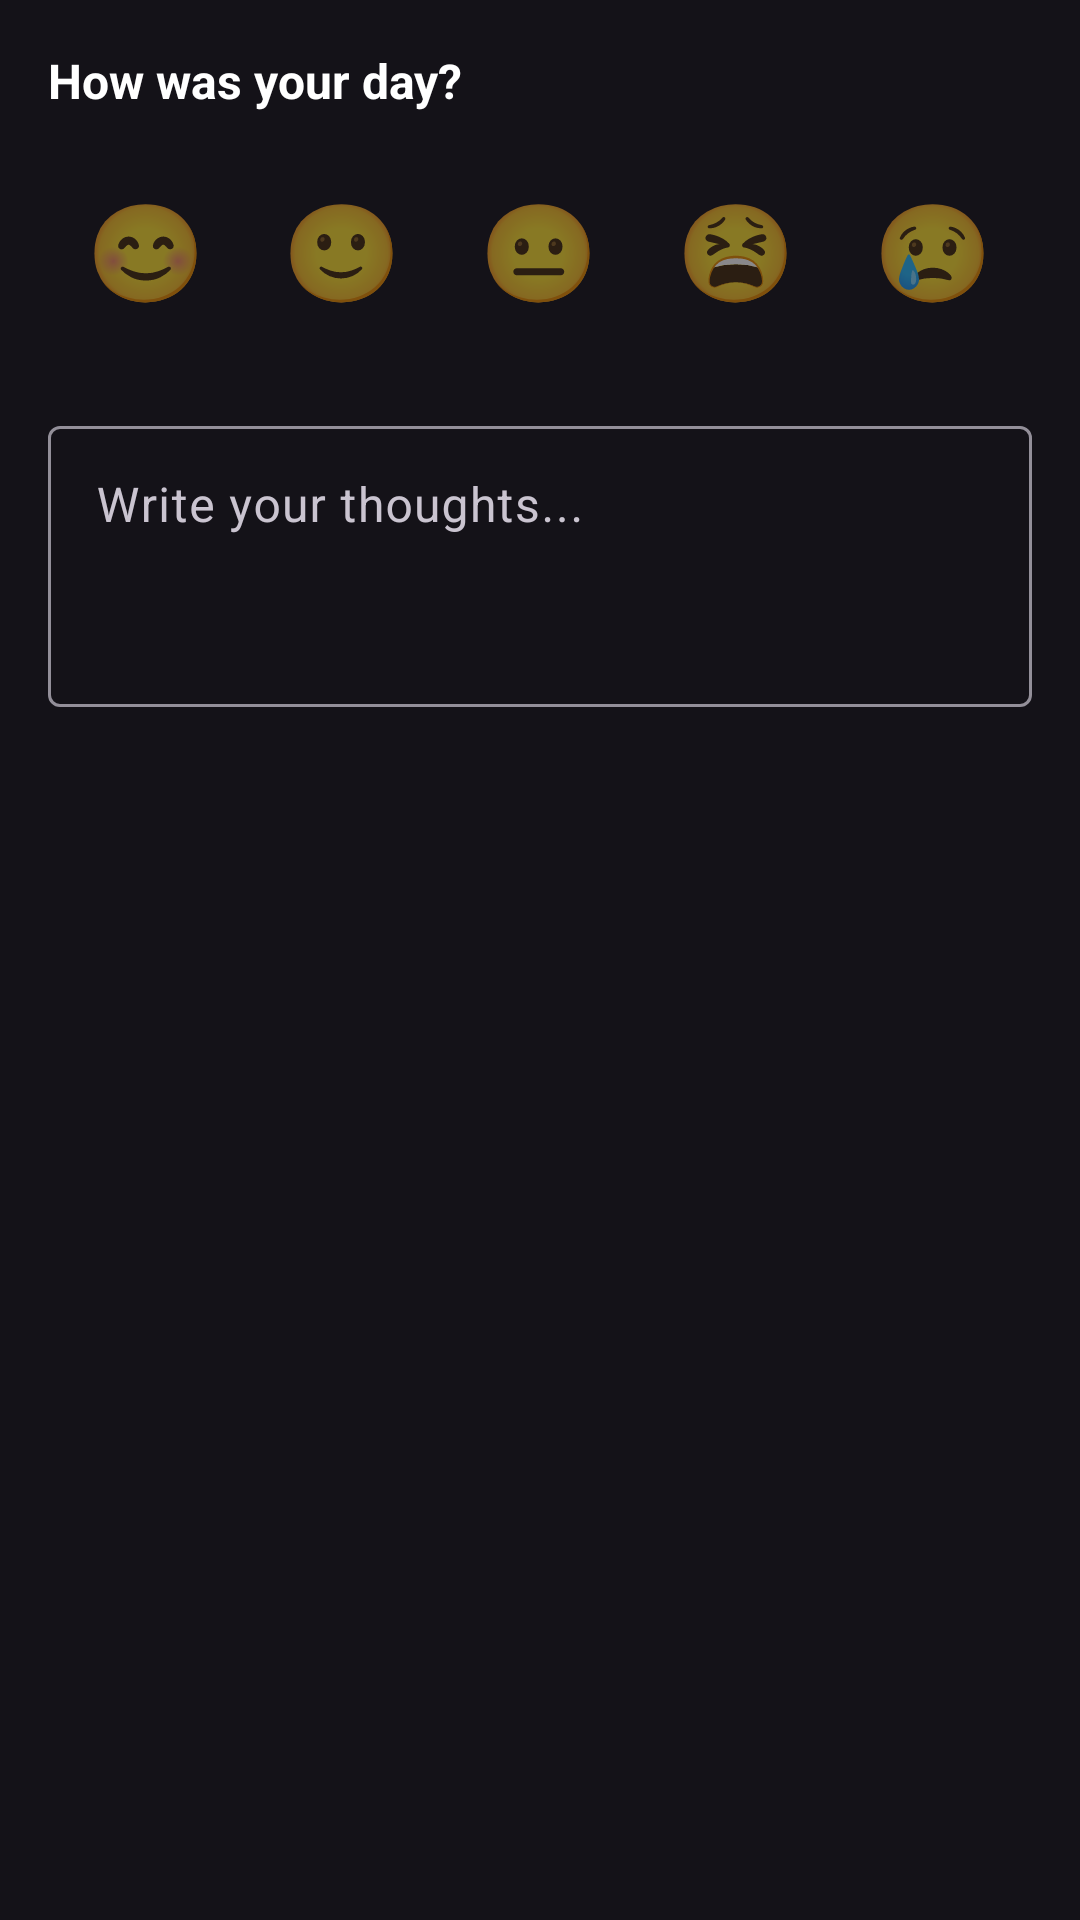

Reconstruct the res/layout file that produces this screen, plus the resources it refers to.
<!-- AndroidManifest.xml: application theme Theme.FocusFlow -->
<!-- res/layout/dialog_add_reflection.xml -->
<?xml version="1.0" encoding="utf-8"?>
<LinearLayout xmlns:android="http://schemas.android.com/apk/res/android"
    android:layout_width="match_parent"
    android:layout_height="wrap_content"
    android:orientation="vertical"
    android:padding="16dp">

    <TextView
        android:layout_width="wrap_content"
        android:layout_height="wrap_content"
        android:text="How was your day?"
        android:textColor="@color/text_primary"
        android:textSize="16sp"
        android:textStyle="bold" />

    <LinearLayout
        android:layout_width="match_parent"
        android:layout_height="wrap_content"
        android:layout_marginTop="16dp"
        android:gravity="center"
        android:orientation="horizontal">

        <TextView
            android:id="@+id/moodGreat"
            android:layout_width="0dp"
            android:layout_height="wrap_content"
            android:layout_weight="1"
            android:alpha="0.5"
            android:clickable="true"
            android:focusable="true"
            android:gravity="center"
            android:padding="8dp"
            android:text="😊"
            android:textSize="32sp" />

        <TextView
            android:id="@+id/moodGood"
            android:layout_width="0dp"
            android:layout_height="wrap_content"
            android:layout_weight="1"
            android:alpha="0.5"
            android:clickable="true"
            android:focusable="true"
            android:gravity="center"
            android:padding="8dp"
            android:text="🙂"
            android:textSize="32sp" />

        <TextView
            android:id="@+id/moodOkay"
            android:layout_width="0dp"
            android:layout_height="wrap_content"
            android:layout_weight="1"
            android:alpha="0.5"
            android:clickable="true"
            android:focusable="true"
            android:gravity="center"
            android:padding="8dp"
            android:text="😐"
            android:textSize="32sp" />

        <TextView
            android:id="@+id/moodTired"
            android:layout_width="0dp"
            android:layout_height="wrap_content"
            android:layout_weight="1"
            android:alpha="0.5"
            android:clickable="true"
            android:focusable="true"
            android:gravity="center"
            android:padding="8dp"
            android:text="😫"
            android:textSize="32sp" />

        <TextView
            android:id="@+id/moodBad"
            android:layout_width="0dp"
            android:layout_height="wrap_content"
            android:layout_weight="1"
            android:alpha="0.5"
            android:clickable="true"
            android:focusable="true"
            android:gravity="center"
            android:padding="8dp"
            android:text="😢"
            android:textSize="32sp" />
    </LinearLayout>

    <com.google.android.material.textfield.TextInputLayout
        android:layout_width="match_parent"
        android:layout_height="wrap_content"
        android:layout_marginTop="24dp"
        android:hint="Write your thoughts...">

        <com.google.android.material.textfield.TextInputEditText
            android:id="@+id/noteInput"
            android:layout_width="match_parent"
            android:layout_height="wrap_content"
            android:gravity="top"
            android:inputType="textMultiLine"
            android:minLines="3" />
    </com.google.android.material.textfield.TextInputLayout>

</LinearLayout>
<!-- resources referenced by this layout -->
<resources>
  <color name="text_primary">#FFFFFF</color>
  <style name="Theme.FocusFlow" parent="Theme.Material3.Dark.NoActionBar">
          <item name="colorPrimary">@color/purple_primary</item>
          <item name="colorPrimaryVariant">@color/purple_dark</item>
          <item name="colorOnPrimary">@color/white</item>
          <item name="colorSecondary">@color/cyan_accent</item>
          <item name="android:statusBarColor">@color/background_dark</item>
          <item name="android:navigationBarColor">@color/background_dark</item>
          <item name="android:windowLightStatusBar">false</item>
      </style>
  <color name="purple_primary">#8B5CF6</color>
  <color name="purple_dark">#6D28D9</color>
  <color name="white">#FFFFFF</color>
  <color name="cyan_accent">#06B6D4</color>
  <color name="background_dark">#0A0E1A</color>
</resources>
